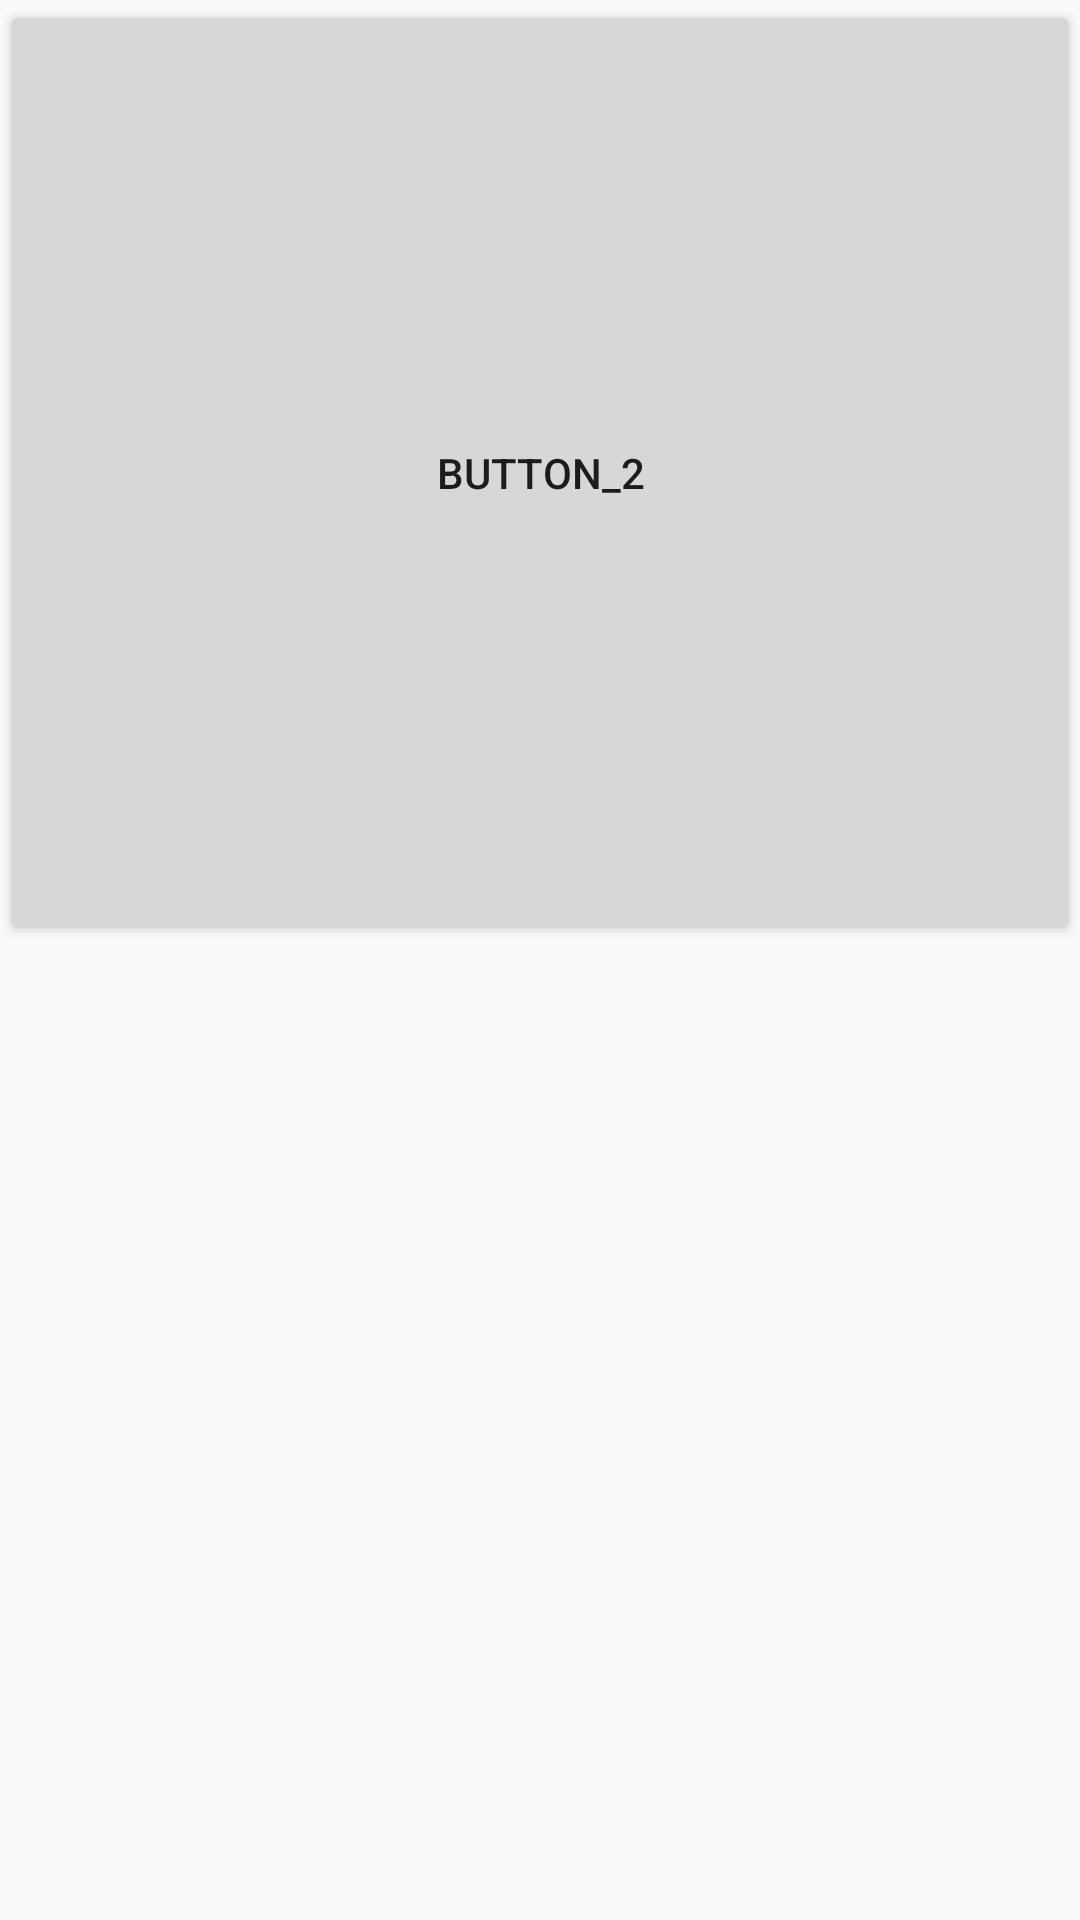

Here is an Android app screen rendered from its layout file. Give the layout XML and the strings, colors and styles it references.
<!-- AndroidManifest.xml: application theme Theme.The_road_to_Android -->
<!-- res/layout/activity_second.xml -->
<?xml version="1.0" encoding="utf-8"?>
<LinearLayout xmlns:android="http://schemas.android.com/apk/res/android"
    android:orientation="vertical"
    android:layout_width="match_parent"
    android:layout_height="match_parent">

    <Button
        android:id="@+id/button2"
        android:layout_width="match_parent"
        android:layout_height="315dp"
        android:text="button_2" />
</LinearLayout>
<!-- resources referenced by this layout -->
<resources>
  <style name="Theme.The_road_to_Android" parent="Theme.AppCompat.Light.DarkActionBar">
          
          <item name="colorPrimary">@color/purple_500</item>
          <item name="colorPrimaryVariant">@color/purple_700</item>
          <item name="colorOnPrimary">@color/white</item>
      </style>
  <!-- not gathered from this repository: default colours our renderer supplied (Android Studio template values) -->
  <color name="purple_500">#FF6200EE</color>
  <color name="purple_700">#FF3700B3</color>
  <color name="white">#FFFFFFFF</color>
</resources>
